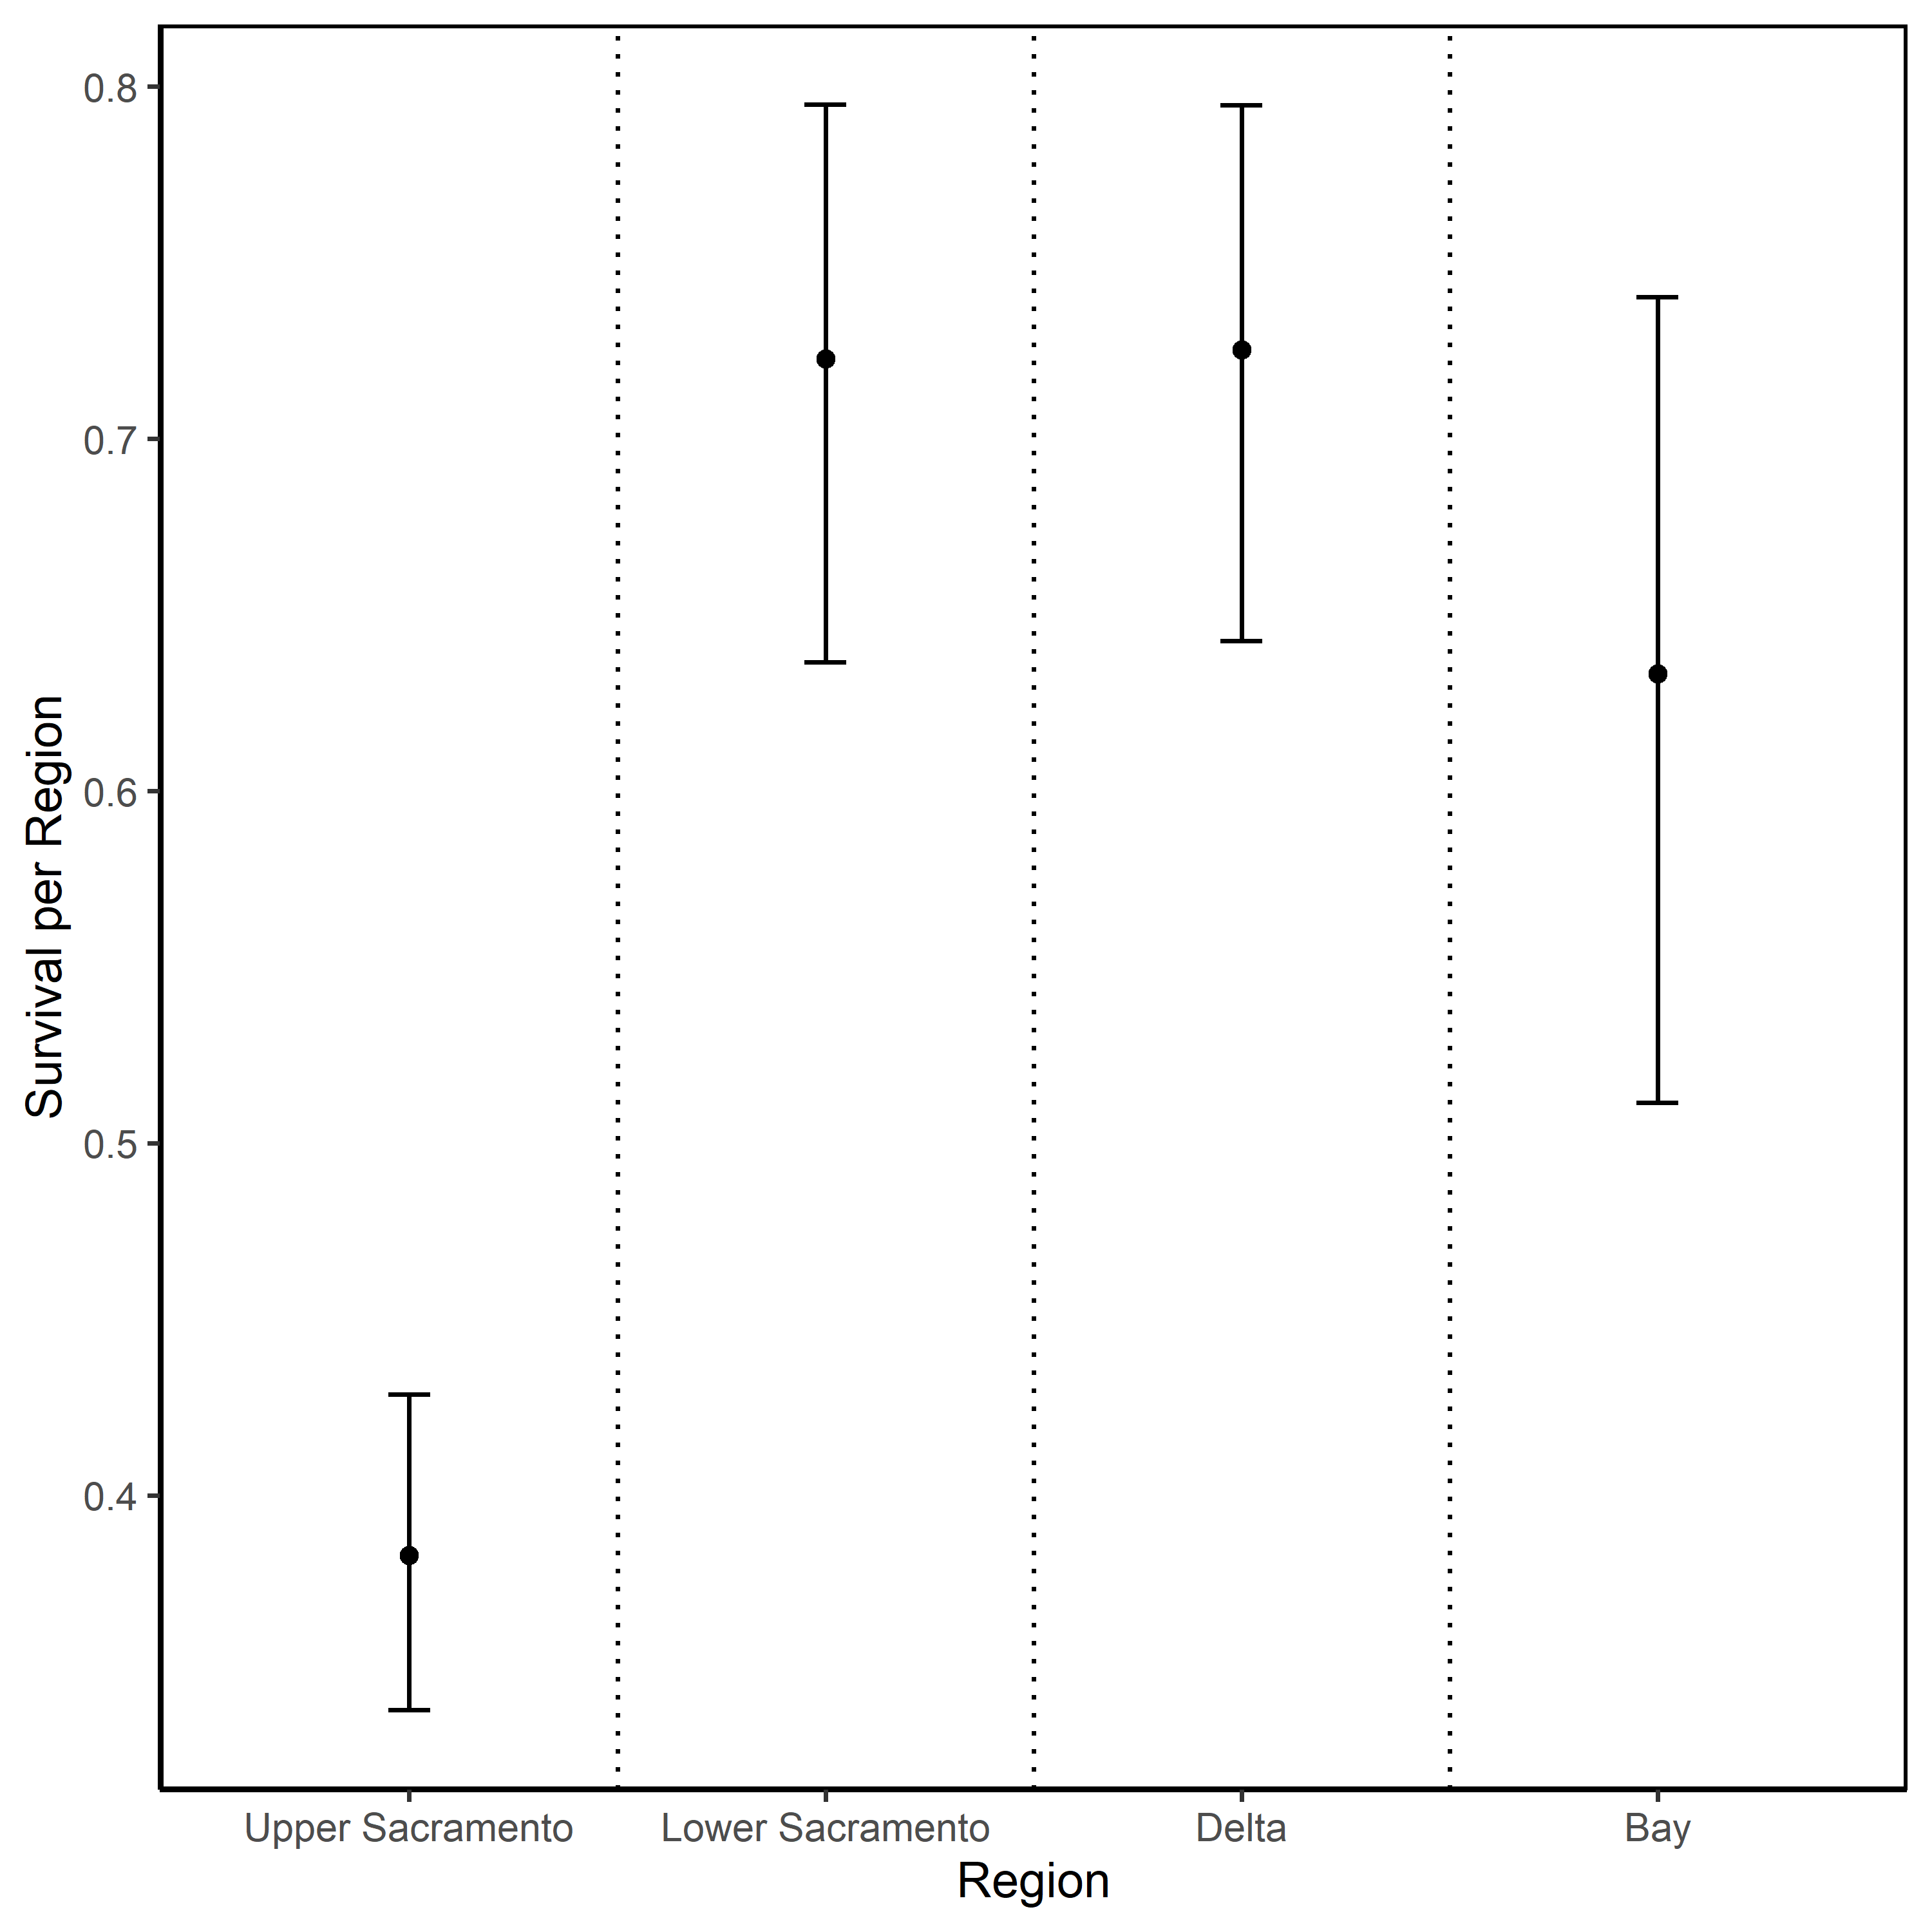

The data file committed next to this chart (first rows):
StudyID, Reach, RKM, Region, Survival rate per 10km (SE), LCI, UCI, reach_num, count
Winter_H_2018, Bonnyview to ButteBr, 540.225 to 344.1, Upper Sacramento, 0.38 (0.02), 0.34, 0.43, 1, 160
Winter_H_2018, ButteBr to TowerBridge, 344.1 to 172, Lower Sacramento, 0.72 (0.04), 0.64, 0.79, 2, 131
Winter_H_2018, TowerBridge to Chipps, 172 to 71.48, Delta, 0.73 (0.04), 0.64, 0.79, 3, 120
Winter_H_2018, Chipps to GoldenGateE, 71.48 to 1.71, Bay, 0.63 (0.06), 0.51, 0.74, 4, 40
